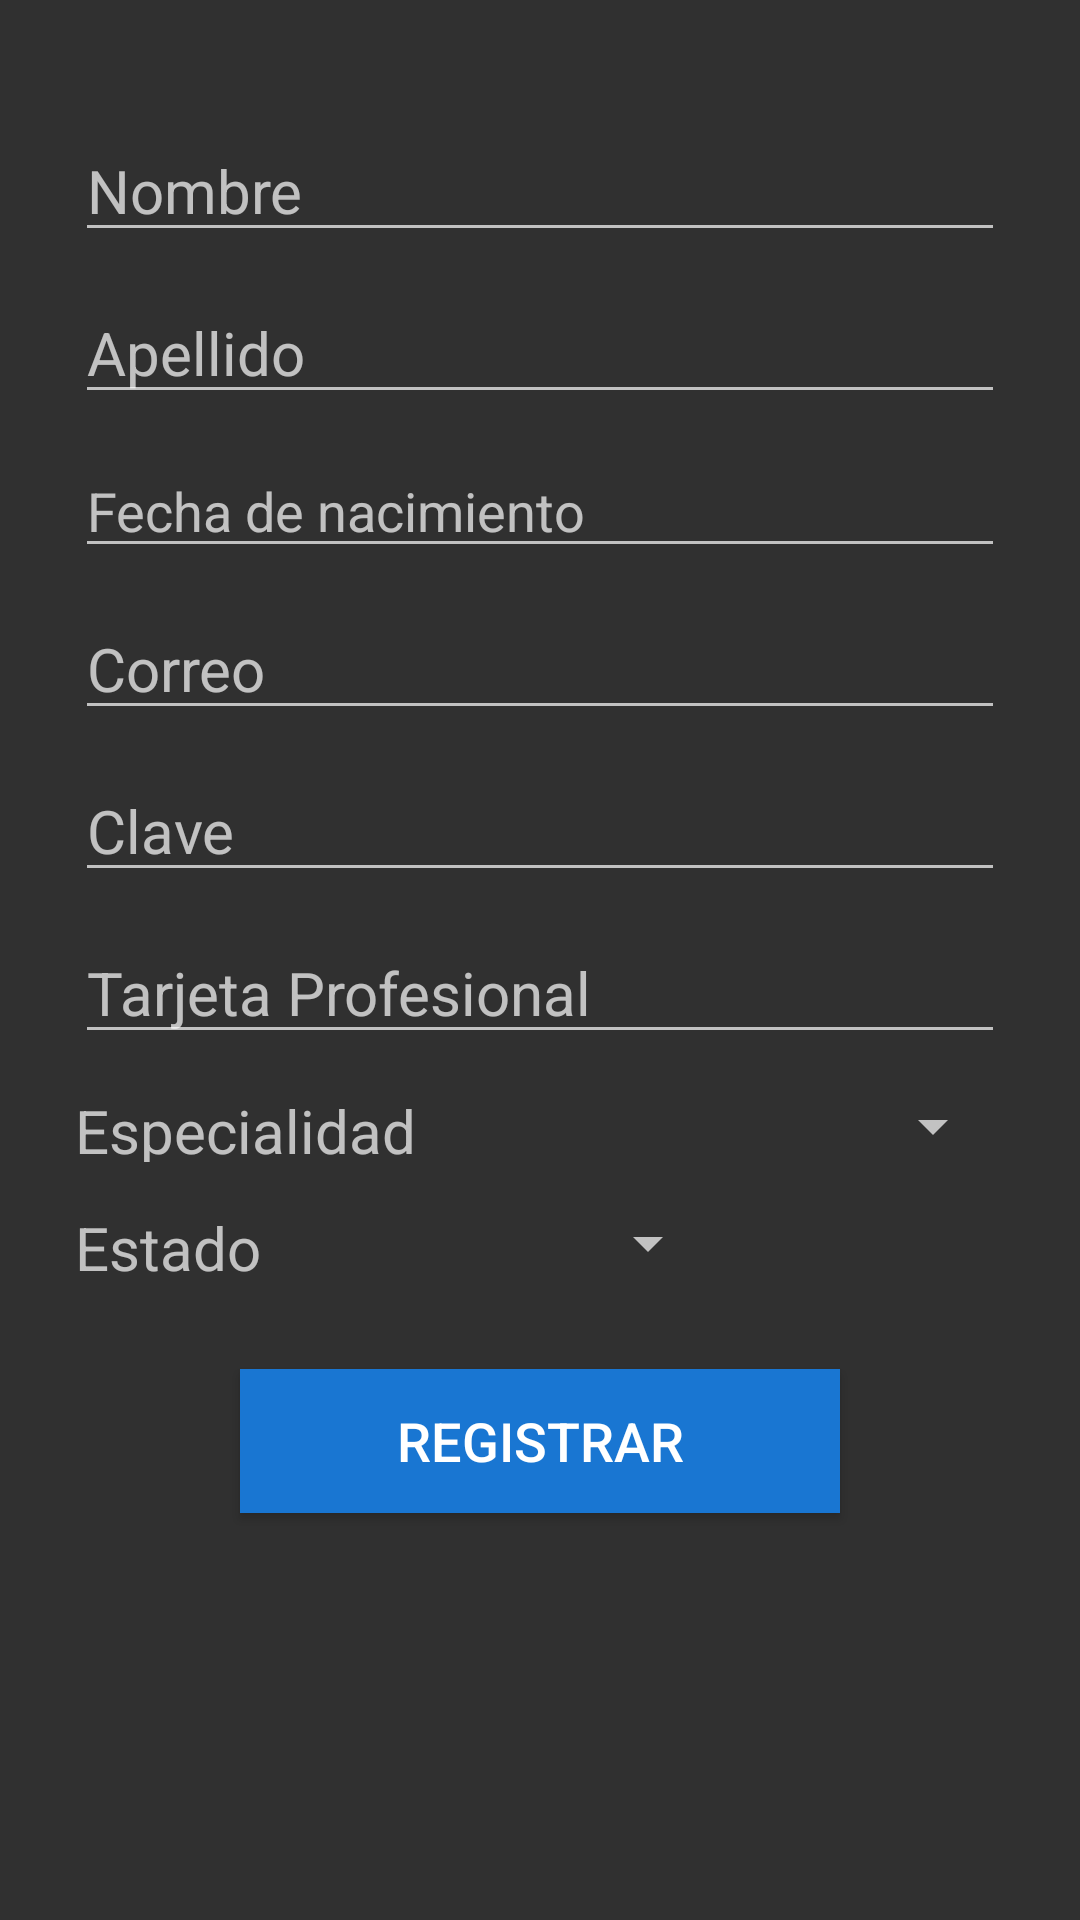

This screen was rendered from an Android layout file. Write that file and the resources it references.
<!-- AndroidManifest.xml: application theme Theme.AppCompat.NoActionBar -->
<!-- res/layout/activity_registrar__medico.xml -->
<?xml version="1.0" encoding="utf-8"?>
<LinearLayout xmlns:android="http://schemas.android.com/apk/res/android"
    xmlns:app="http://schemas.android.com/apk/res-auto"
    xmlns:tools="http://schemas.android.com/tools"
    android:layout_width="fill_parent"
    android:layout_height="fill_parent"
    android:orientation="vertical"
    tools:context=".admin.Registrar_medico">

    <EditText
        android:id="@+id/editTextNombreMe"
        android:layout_width="match_parent"
        android:layout_height="wrap_content"
        android:layout_marginLeft="25dp"
        android:layout_marginTop="40dp"
        android:layout_marginRight="25dp"
        android:hint="Nombre"
        android:textSize="20sp"></EditText>

    <EditText
        android:id="@+id/editTextApellidoMe"
        android:layout_width="match_parent"
        android:layout_height="wrap_content"
        android:layout_marginLeft="25dp"
        android:layout_marginTop="10dp"
        android:layout_marginRight="25dp"
        android:hint="Apellido"
        android:textSize="20sp"></EditText>

    <EditText
        android:id="@+id/editTextDateMe"
        android:layout_width="match_parent"
        android:layout_height="wrap_content"
        android:layout_marginLeft="25dp"
        android:layout_marginTop="10dp"
        android:layout_marginRight="25dp"
        android:ems="10"
        android:hint="Fecha de nacimiento"
        android:inputType="date" />

    <EditText
        android:id="@+id/editTextCorreoMe"
        android:layout_width="match_parent"
        android:layout_height="wrap_content"
        android:layout_marginLeft="25dp"
        android:layout_marginTop="10dp"
        android:layout_marginRight="25dp"
        android:ems="10"
        android:hint="Correo"
        android:inputType="textEmailAddress"
        android:textSize="20sp" />

    <EditText
        android:id="@+id/editTextClaveMe"
        android:layout_width="match_parent"
        android:layout_height="wrap_content"
        android:layout_marginLeft="25dp"
        android:layout_marginTop="10dp"
        android:layout_marginRight="25dp"
        android:ems="10"
        android:hint="Clave"
        android:inputType="textPassword"
        android:textSize="20sp" />

    <EditText
        android:id="@+id/editTextTarjetaMe"
        android:layout_width="match_parent"
        android:layout_height="wrap_content"
        android:layout_marginLeft="25dp"
        android:layout_marginTop="10dp"
        android:layout_marginRight="25dp"
        android:ems="10"
        android:hint="Tarjeta Profesional"
        android:inputType="textPersonName"
        android:textSize="20sp" />

    <LinearLayout
        android:layout_width="match_parent"
        android:layout_height="wrap_content"
        android:layout_marginLeft="25dp"
        android:layout_marginTop="12dp"
        android:layout_marginRight="25dp"
        android:orientation="horizontal">

        <TextView
            android:id="@+id/textView"
            android:layout_width="wrap_content"
            android:layout_height="match_parent"
            android:text="Especialidad"
            android:textSize="20sp" />



        <Spinner
            android:id="@+id/spinnerEspecialidadMe"
            android:layout_width="match_parent"
            android:layout_height="wrap_content" />
    </LinearLayout>

    <LinearLayout
        android:layout_width="match_parent"
        android:layout_height="wrap_content"
        android:layout_marginLeft="25dp"
        android:layout_marginTop="15dp"
        android:layout_marginRight="120dp"
        android:orientation="horizontal">

        <TextView
            android:id="@+id/textView134"
            android:layout_width="wrap_content"
            android:layout_height="match_parent"
            android:text="Estado"
            android:textSize="20sp" />



        <Spinner
            android:id="@+id/spinnerEstadoMe"
            android:layout_width="match_parent"
            android:layout_height="wrap_content" />
    </LinearLayout>

    <Button
        android:id="@+id/btnRegistrarMedico"
        android:layout_width="match_parent"
        android:layout_height="wrap_content"
        android:layout_marginLeft="80dp"
        android:layout_marginTop="30dp"
        android:layout_marginRight="80dp"
        android:background="#1976d2"
        android:text="Registrar"
        android:textColor="#FFF"
        android:textSize="18sp"
        app:layout_constraintBottom_toBottomOf="parent" />

</LinearLayout>
<!-- resources referenced by this layout -->
<resources>

</resources>
